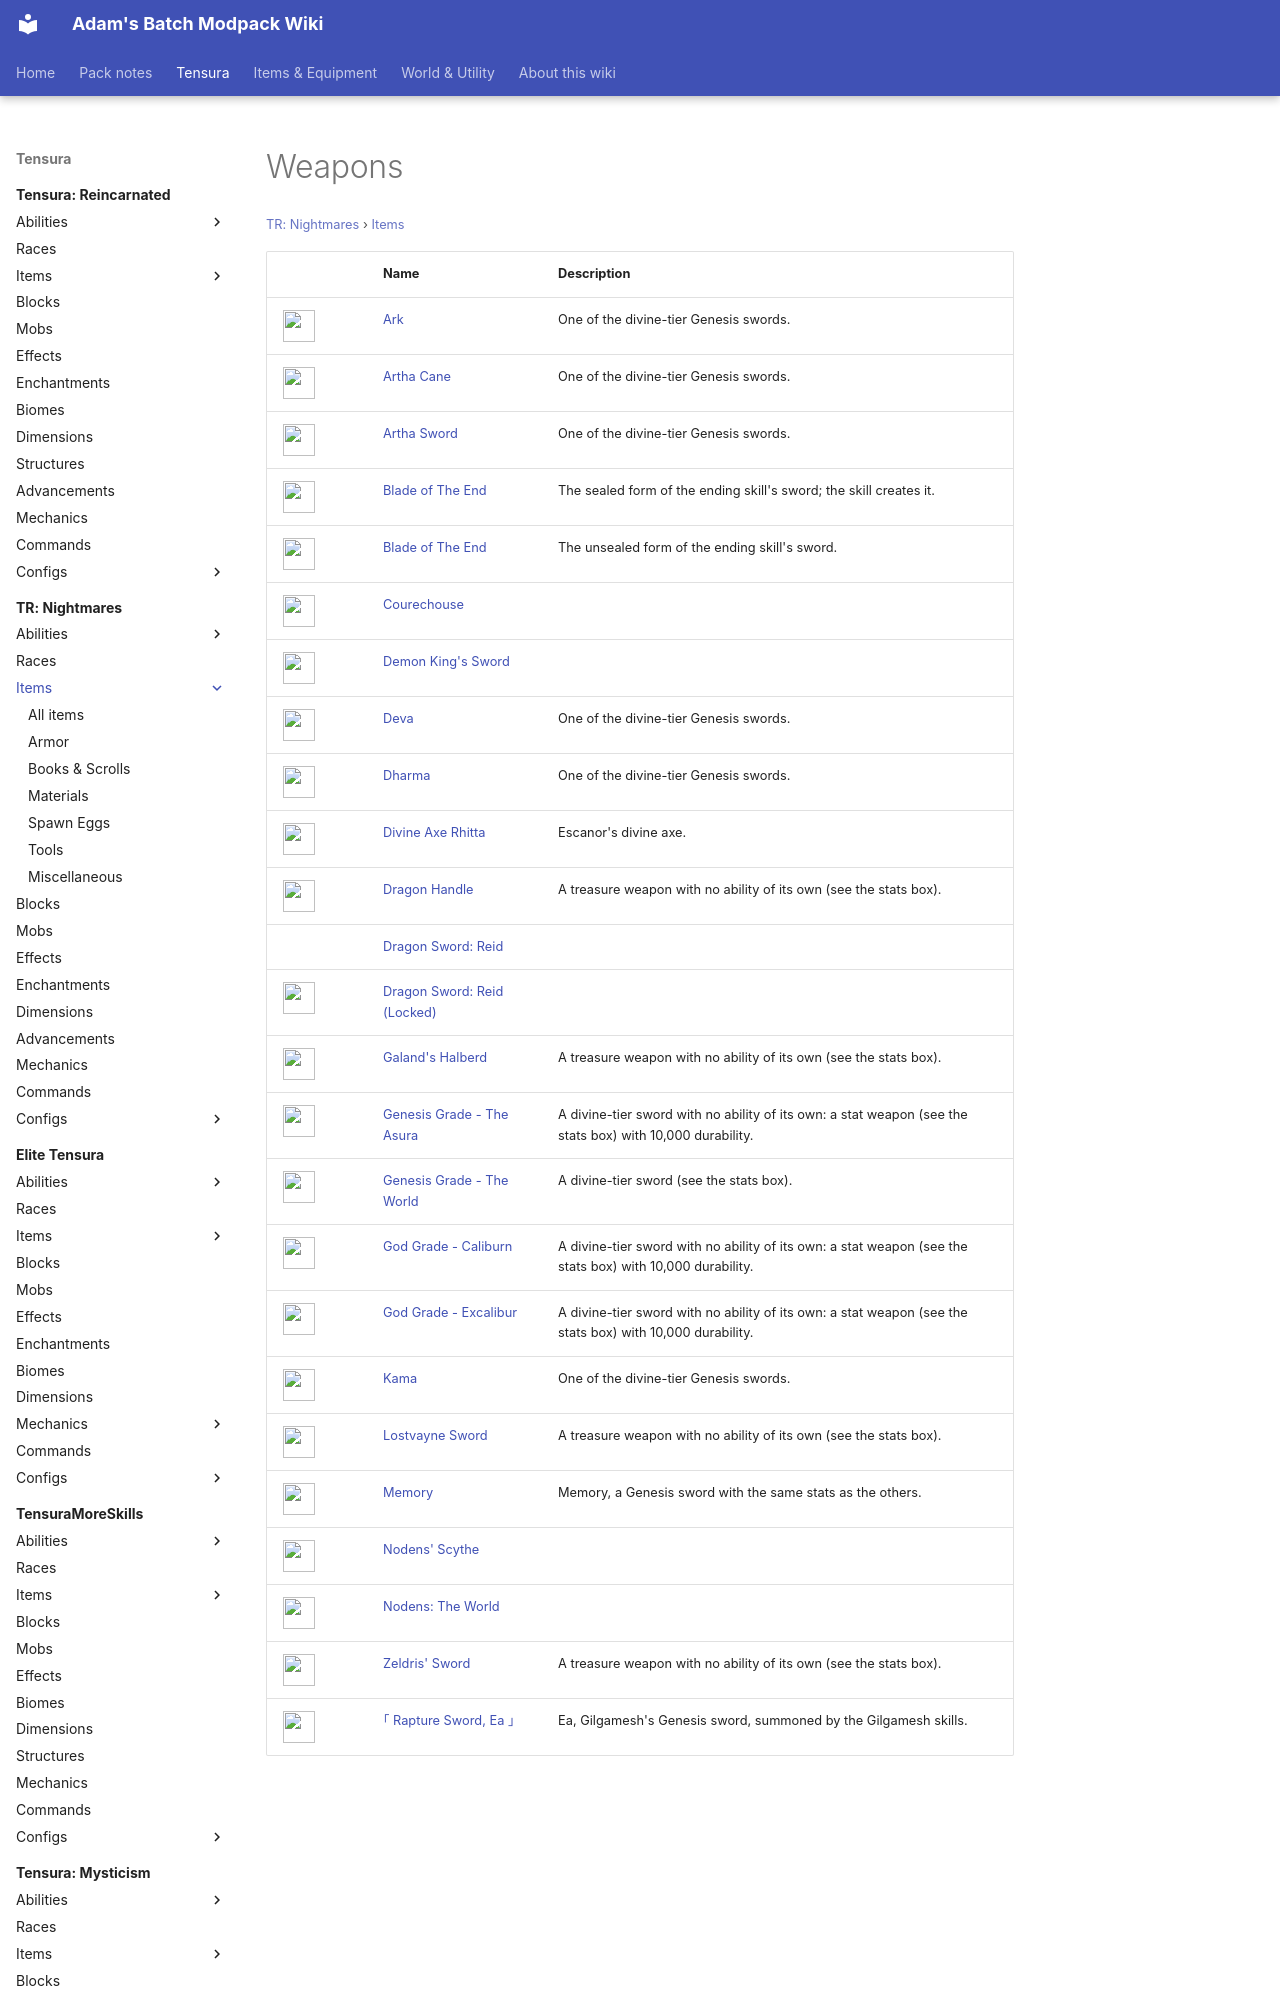

repository: Proteus-Nell/Adams-Batch-MC-Modpack-Wiki · page: tr-nightmares/items/weapons/index.html · generator: mkdocs

# Weapons

<small>[TR: Nightmares](../../index.md) &rsaquo; [Items](../index.md)</small>

| | Name | Description |
|---|---|---|
| ![](../../../assets/icons/trnightmare/item/ark.png) | [Ark](ark.md) | One of the divine-tier Genesis swords. |
| ![](../../../assets/icons/trnightmare/item/artha_cane.png) | [Artha Cane](artha-cane.md) | One of the divine-tier Genesis swords. |
| ![](../../../assets/icons/trnightmare/item/artha_sword.png) | [Artha Sword](artha-sword.md) | One of the divine-tier Genesis swords. |
| ![](../../../assets/icons/trnightmare/item/ending_sealed_sword.png) | [Blade of The End](ending-sealed-sword.md) | The sealed form of the ending skill's sword; the skill creates it. |
| ![](../../../assets/icons/trnightmare/item/ending_unsealed_sword.png) | [Blade of The End](ending-unsealed-sword.md) | The unsealed form of the ending skill's sword. |
| ![](../../../assets/icons/trnightmare/item/courechouse.png) | [Courechouse](courechouse.md) |  |
| ![](../../../assets/icons/trnightmare/item/demon_king_sword.png) | [Demon King's Sword](demon-king-sword.md) |  |
| ![](../../../assets/icons/trnightmare/item/deva.png) | [Deva](deva.md) | One of the divine-tier Genesis swords. |
| ![](../../../assets/icons/trnightmare/item/dharma.png) | [Dharma](dharma.md) | One of the divine-tier Genesis swords. |
| ![](../../../assets/icons/trnightmare/item/divine_axe_rhitta.png) | [Divine Axe Rhitta](divine-axe-rhitta.md) | Escanor's divine axe. |
| ![](../../../assets/icons/trnightmare/item/dragon_seal.png) | [Dragon Handle](dragon-seal.md) | A treasure weapon with no ability of its own (see the stats box). |
|  | [Dragon Sword: Reid](reinhard-unlocked.md) |  |
| ![](../../../assets/icons/trnightmare/item/reinhard_locked.png) | [Dragon Sword: Reid (Locked)](reinhard-locked.md) |  |
| ![](../../../assets/icons/trnightmare/item/galand_halberd.png) | [Galand's Halberd](galand-halberd.md) | A treasure weapon with no ability of its own (see the stats box). |
| ![](../../../assets/icons/trnightmare/item/the_asura.png) | [Genesis Grade - The Asura](the-asura.md) | A divine-tier sword with no ability of its own: a stat weapon (see the stats box) with 10,000 durability. |
| ![](../../../assets/icons/trnightmare/item/the_world.png) | [Genesis Grade - The World](the-world.md) | A divine-tier sword (see the stats box). |
| ![](../../../assets/icons/trnightmare/item/caliburn.png) | [God Grade - Caliburn](caliburn.md) | A divine-tier sword with no ability of its own: a stat weapon (see the stats box) with 10,000 durability. |
| ![](../../../assets/icons/trnightmare/item/exca
